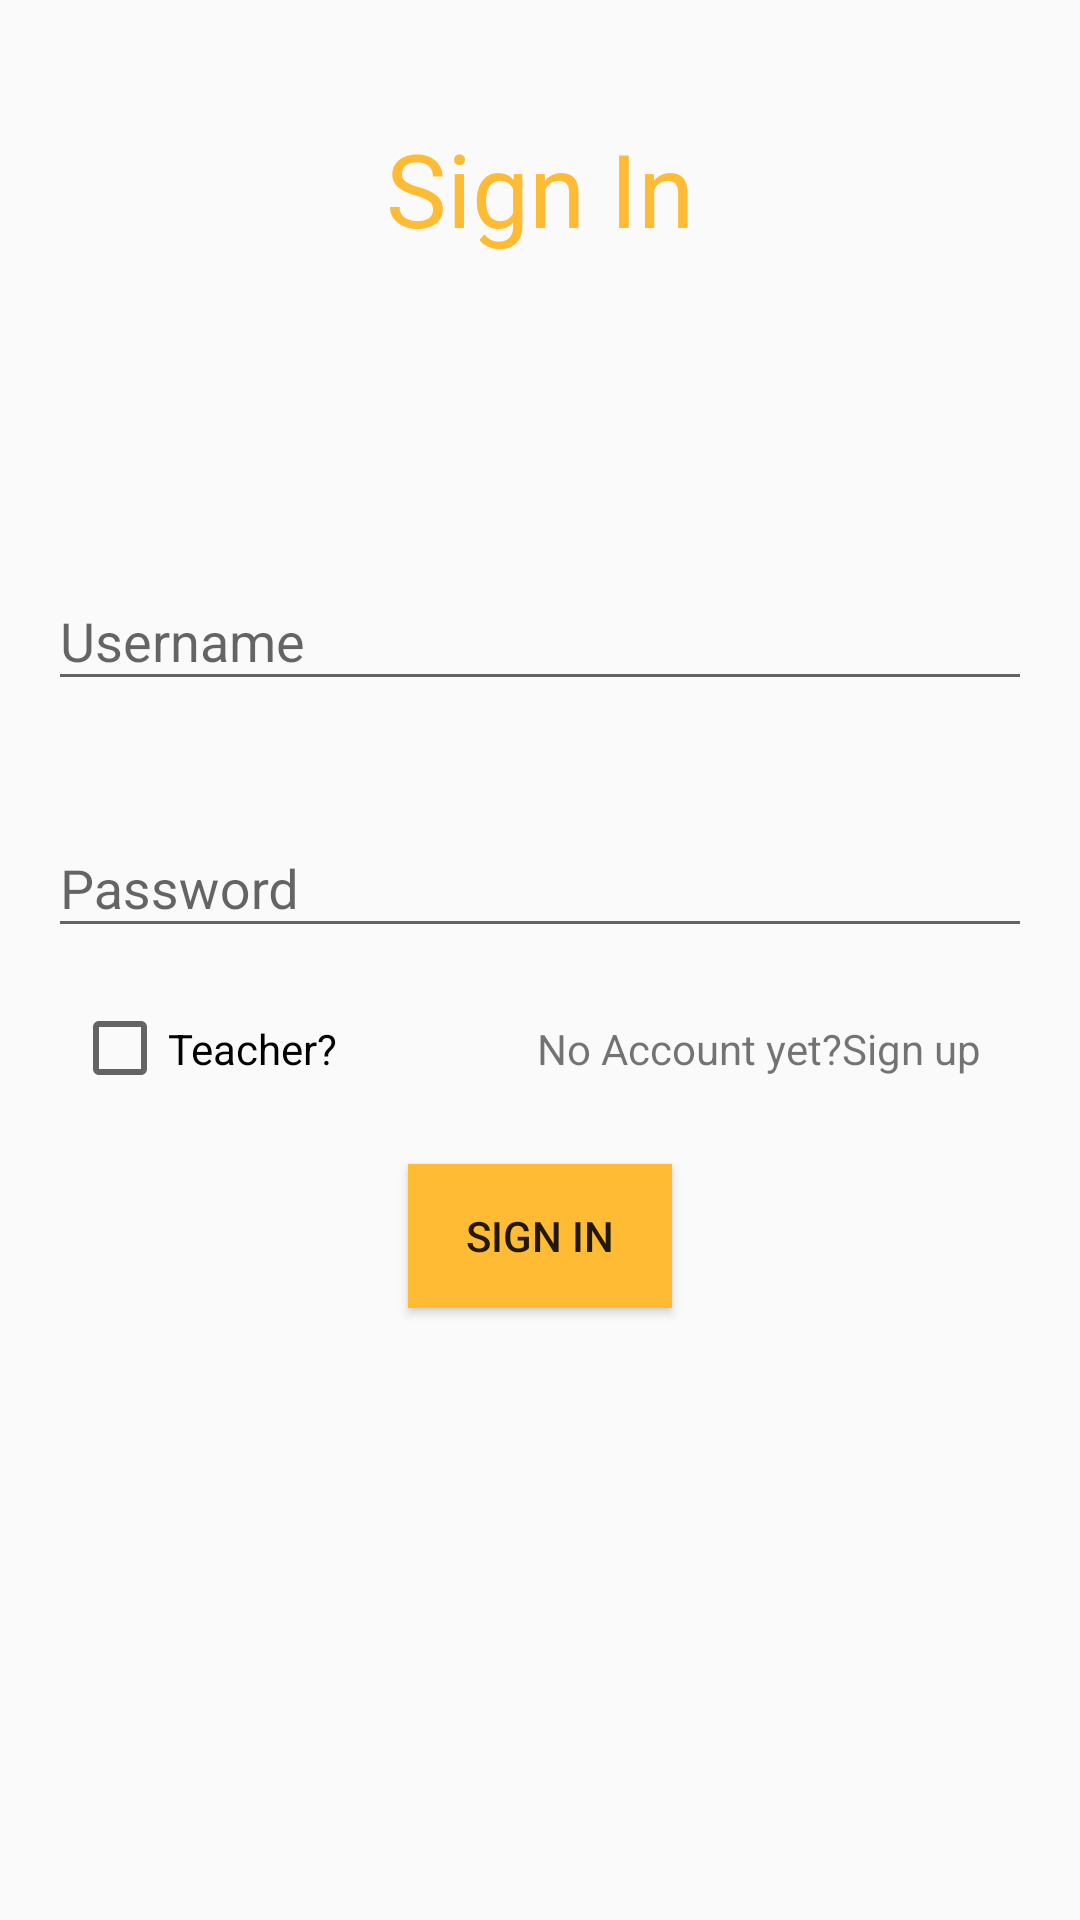

Layout XML and referenced resources for this Android screen:
<!-- AndroidManifest.xml: application theme AppTheme -->
<!-- res/layout/act_login.xml -->
<?xml version="1.0" encoding="utf-8"?>
<android.support.constraint.ConstraintLayout
    xmlns:android="http://schemas.android.com/apk/res/android"
    xmlns:app="http://schemas.android.com/apk/res-auto"
    xmlns:tools="http://schemas.android.com/tools"
    android:layout_width="match_parent"
    android:layout_height="match_parent">

    <TextView
        android:id="@+id/textView2"
        android:layout_width="wrap_content"
        android:layout_height="wrap_content"
        android:layout_marginEnd="8dp"
        android:layout_marginStart="8dp"
        android:layout_marginTop="40dp"
        android:text="Sign In"
        android:textColor="@color/colorPrimary"
        android:textAppearance="@style/TextAppearance.AppCompat.Display1"
        app:layout_constraintEnd_toEndOf="parent"
        app:layout_constraintStart_toStartOf="parent"
        app:layout_constraintTop_toTopOf="parent" />

    <android.support.constraint.ConstraintLayout
        android:layout_width="344dp"
        android:layout_height="465dp"
        android:layout_marginStart="8dp"
        android:layout_marginTop="16dp"
        app:layout_constraintStart_toStartOf="parent"
        app:layout_constraintTop_toBottomOf="@+id/textView2">

        <android.support.design.widget.TextInputLayout
            android:id="@+id/textInputLayout2"
            android:layout_width="0dp"
            android:layout_height="wrap_content"
            android:layout_marginEnd="8dp"
            android:layout_marginStart="8dp"
            android:layout_marginTop="80dp"
            app:layout_constraintEnd_toEndOf="parent"
            app:layout_constraintStart_toStartOf="parent"
            app:layout_constraintTop_toTopOf="parent">

            <EditText
                android:id="@+id/edit_username"
                android:layout_width="match_parent"
                android:layout_height="wrap_content"
                android:hint="Username" />
        </android.support.design.widget.TextInputLayout>


        <android.support.design.widget.TextInputLayout
            android:id="@+id/textInputLayout"
            android:layout_width="0dp"
            android:layout_height="wrap_content"
            android:layout_marginEnd="8dp"
            android:layout_marginStart="8dp"
            android:layout_marginTop="30dp"
            app:layout_constraintEnd_toEndOf="parent"
            app:layout_constraintStart_toStartOf="parent"
            app:layout_constraintTop_toBottomOf="@+id/textInputLayout2">

            <EditText
                android:id="@+id/edit_password"
                android:layout_width="match_parent"
                android:layout_height="wrap_content"
                android:hint="Password" />

        </android.support.design.widget.TextInputLayout>

        <TextView
            android:id="@+id/textView3"
            android:layout_width="wrap_content"
            android:layout_height="wrap_content"
            android:layout_marginEnd="8dp"
            android:layout_marginTop="24dp"
            android:text="No Account yet?Sign up"
            app:layout_constraintEnd_toEndOf="parent"
            app:layout_constraintHorizontal_bias="0.795"
            app:layout_constraintStart_toEndOf="@+id/ckBox_ifteacher"
            app:layout_constraintTop_toBottomOf="@+id/textInputLayout"
            tools:text="No Account? Sign Up" />

        <Button
            android:id="@+id/btn_sign"
            style="@style/Widget.AppCompat.Button"
            android:layout_width="wrap_content"
            android:layout_height="wrap_content"
            android:layout_marginEnd="8dp"
            android:layout_marginStart="8dp"
            android:layout_marginTop="72dp"
            android:background="@color/colorPrimary"
            android:text="Sign In"
            app:layout_constraintEnd_toEndOf="parent"
            app:layout_constraintStart_toStartOf="parent"
            app:layout_constraintTop_toBottomOf="@+id/textInputLayout" />

        <CheckBox
            android:id="@+id/ckBox_ifteacher"
            android:layout_width="wrap_content"
            android:layout_height="35dp"
            android:layout_marginStart="16dp"
            android:text="Teacher?"
            app:layout_constraintBaseline_toBaselineOf="@+id/textView3"
            app:layout_constraintStart_toStartOf="parent" />

    </android.support.constraint.ConstraintLayout>


</android.support.constraint.ConstraintLayout>
<!-- resources referenced by this layout -->
<resources>
  <color name="colorPrimary">@android:color/holo_orange_light</color>
  <style name="AppTheme" parent="Theme.AppCompat.Light.DarkActionBar">
          
          <item name="colorPrimary">@color/colorPrimary</item>
          <item name="colorPrimaryDark">@color/colorPrimaryDark</item>
          <item name="colorAccent">@color/colorAccent</item>
          <item name="windowActionBar">false</item>
          <item name="windowNoTitle">true</item>
      </style>
  <color name="colorPrimaryDark">@android:color/holo_orange_dark</color>
  <color name="colorAccent">#FF4081</color>
</resources>
